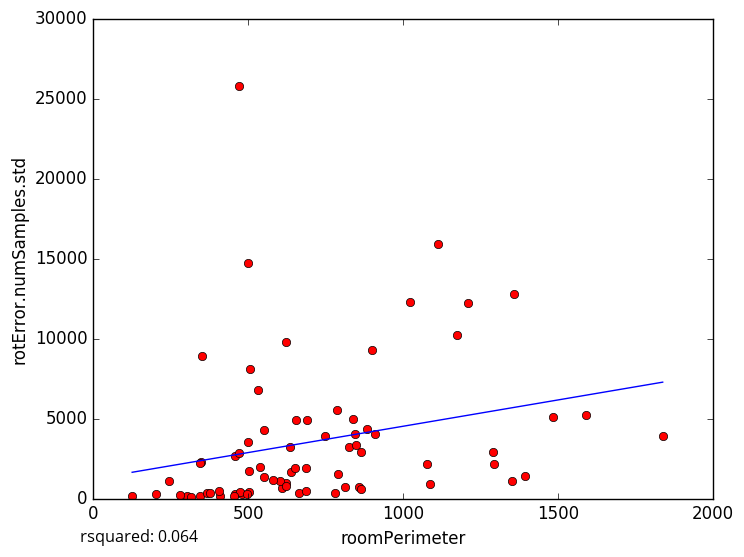

Values plotted in this chart, from the file beside it:
roomPerimeter, rotError.numSamples.std
1589, 5234
1351, 1069
458.6, 257.9
125.9, 141.9
302.6, 182.9
501.1, 3510
1837, 3936
688.9, 4927
662.8, 363.8
345.1, 147.3
456.3, 2626
315.9, 108.1
243.4, 1084
409.7, 183.2
203.8, 273.7
608.5, 643
811.7, 736.8
789.4, 1510
498.2, 14728
349.5, 2308
623.1, 9785
506.2, 8108
469.6, 2866
470.6, 25803
343.4, 2219
349.6, 8919
503.2, 1726
824.3, 3229
481.5, 308
859.1, 701.6
1024, 12253
1484, 5104
1209, 12191
1174, 10206
537.2, 1948
845, 4006
279.6, 189.9
780.9, 338.7
909.1, 4016
623.4, 968.2
787.2, 5532
552, 1328
655.1, 4913
1086, 897.2
1357, 12782
1113, 15885
636.6, 3217
883.3, 4350
638.5, 1687
1291, 2928
474.8, 383.6
502.3, 379.7
687.9, 1918
1293, 2175
602.6, 1102
864.2, 2925
846.7, 3356
687.5, 490.1
454.8, 175.6
406.4, 473.1
... 14 more rows
